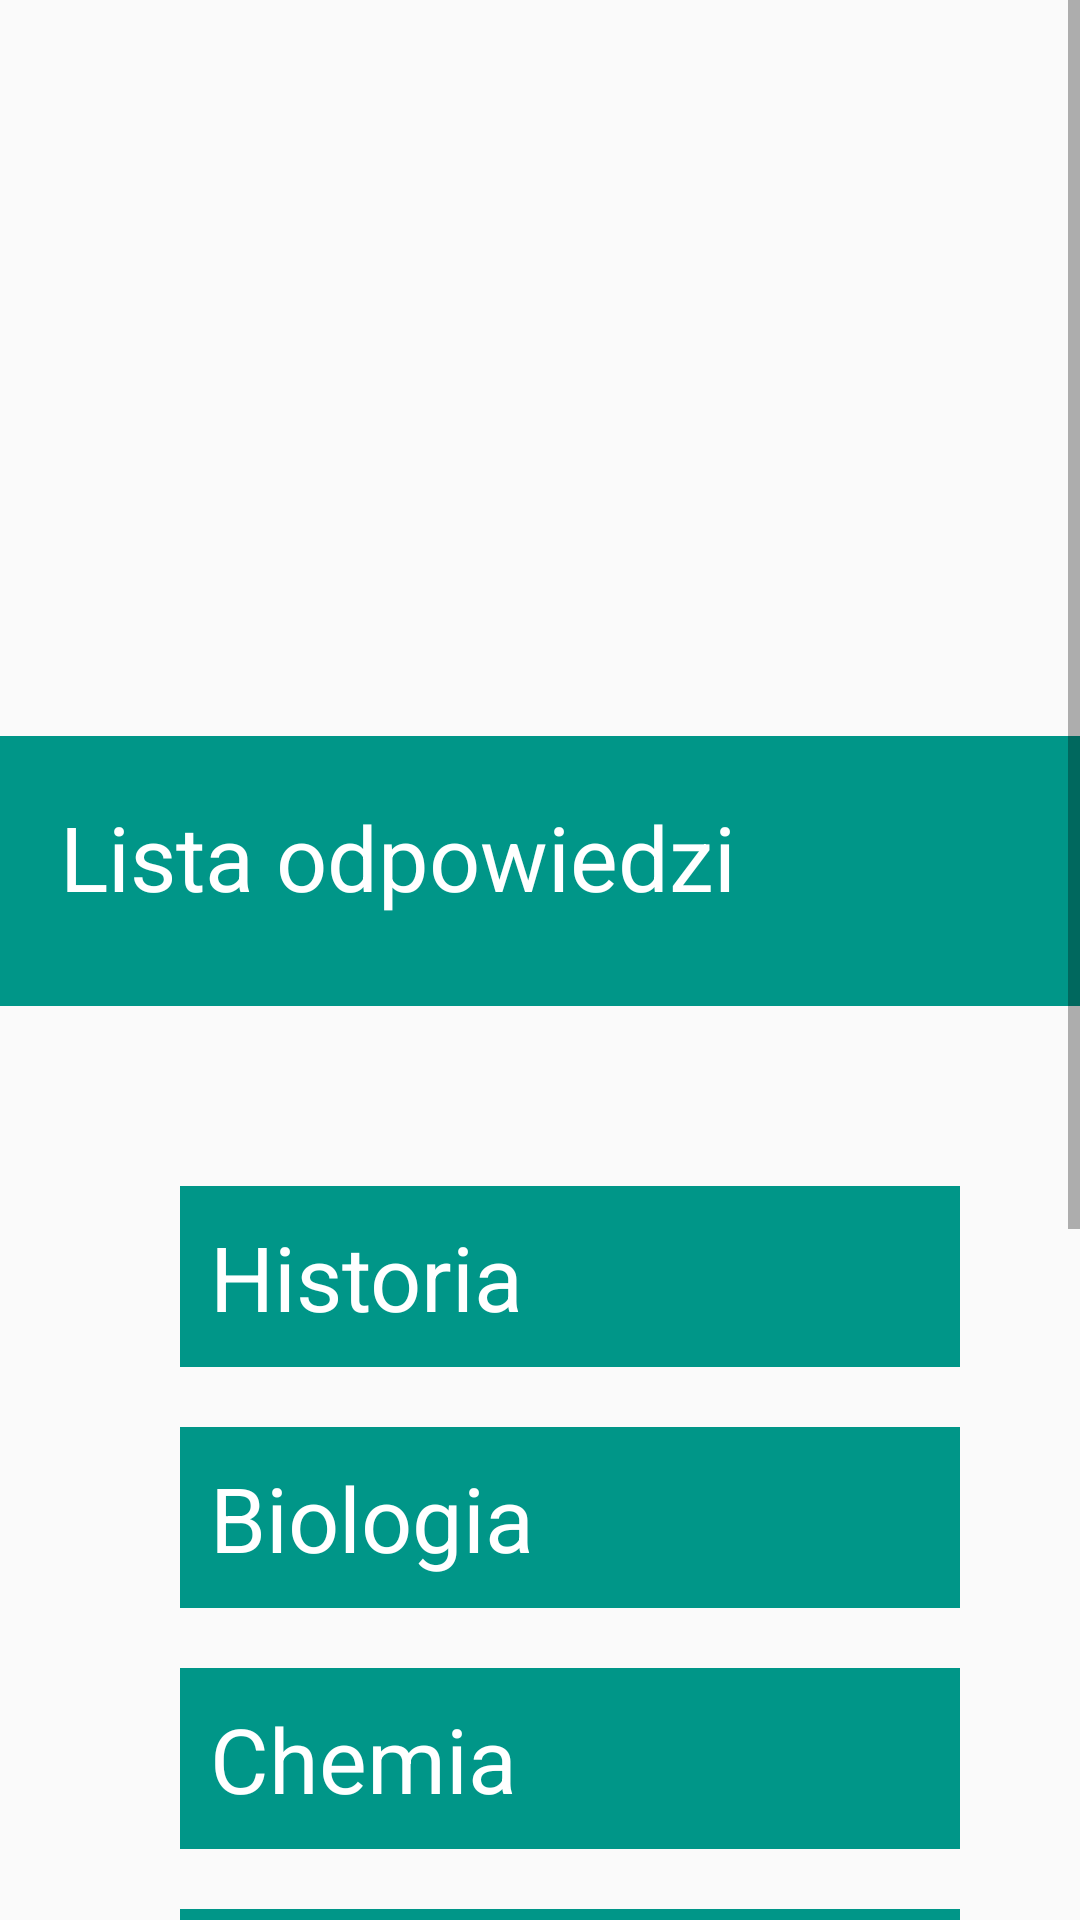

Write the Android layout XML for this screen, with the resource values it uses.
<!-- AndroidManifest.xml: application theme AppTheme -->
<!-- res/layout/lista_wynikow.xml -->
<?xml version="1.0" encoding="utf-8"?>
<ScrollView xmlns:android="http://schemas.android.com/apk/res/android"
    android:orientation="vertical" android:layout_width="match_parent"
    android:layout_height="match_parent">

    <RelativeLayout
        android:layout_width="match_parent"
        android:layout_height="1000dp">

    <ImageView
        android:layout_width="388dp"
        android:layout_height="255dp"
        android:id="@+id/imageView2"
        android:src="@drawable/oceny"
        android:layout_gravity="center_horizontal"
        android:elevation="10dp"
        android:focusable="false"
        android:cropToPadding="true"
        android:translationZ="10dp"
        android:layout_alignParentTop="false" />

        <TextView xmlns:android="http://schemas.android.com/apk/res/android"
            android:layout_width="wrap_content"
            android:layout_height="90dp"
            android:text="Lista odpowiedzi"
            android:id="@+id/nw1"
            android:textSize="30sp"
            android:background="#009688"
            android:textColor="#ffffff"
            android:padding="20dp"
            android:phoneNumber="false"
            android:layout_alignWithParentIfMissing="false"
            android:layout_below="@+id/imageView2"
            android:layout_alignParentLeft="true"
            android:layout_alignParentStart="true"
            android:layout_alignParentRight="true"
            android:layout_alignParentEnd="true"
            android:layout_marginTop="-10dp" />

        <TextView xmlns:android="http://schemas.android.com/apk/res/android"
            android:layout_width="260dp"
            android:layout_height="fill_parent"
            android:text="Historia"
            android:clickable="true"
            android:id="@+id/nw2"
            android:textSize="30sp"
            android:background="#009688"
            android:textColor="#ffffff"
            android:padding="10dp"
            android:phoneNumber="false"
            android:layout_alignWithParentIfMissing="false"
            android:layout_marginTop="60dp"
            android:layout_below="@+id/nw1"
            android:layout_marginLeft="60dp" />

        <TextView xmlns:android="http://schemas.android.com/apk/res/android"
            android:layout_width="wrap_content"
            android:layout_height="fill_parent"
            android:text="Biologia"
            android:id="@+id/nw3"
            android:textSize="30sp"
            android:background="#009688"
            android:textColor="#ffffff"
            android:padding="10dp"
            android:phoneNumber="true"
            android:layout_alignWithParentIfMissing="false"
            android:layout_marginTop="20dp"
            android:layout_below="@+id/nw2"
            android:layout_marginBottom="20dp"
            android:layout_alignLeft="@+id/nw2"
            android:layout_alignStart="@+id/nw2"
            android:layout_alignRight="@+id/nw2"
            android:layout_alignEnd="@+id/nw2" />

        <TextView xmlns:android="http://schemas.android.com/apk/res/android"
            android:layout_width="wrap_content"
            android:layout_height="fill_parent"
            android:text="Chemia"
            android:clickable="true"
            android:id="@+id/nw4"
            android:textSize="30sp"
            android:background="#009688"
            android:textColor="#ffffff"
            android:padding="10dp"
            android:phoneNumber="true"
            android:layout_alignWithParentIfMissing="false"
            android:layout_below="@+id/nw3"
            android:layout_alignLeft="@+id/nw3"
            android:layout_alignStart="@+id/nw3"
            android:layout_alignRight="@+id/nw3"
            android:layout_alignEnd="@+id/nw3" />

        <TextView xmlns:android="http://schemas.android.com/apk/res/android"
            android:layout_width="wrap_content"
            android:layout_height="fill_parent"
            android:text="Geografia"
            android:clickable="true"
            android:id="@+id/nw5"
            android:textSize="30sp"
            android:background="#009688"
            android:textColor="#ffffff"
            android:padding="10dp"
            android:phoneNumber="true"
            android:layout_alignWithParentIfMissing="false"
            android:layout_marginTop="20dp"
            android:layout_below="@+id/nw4"
            android:layout_alignLeft="@+id/nw4"
            android:layout_alignStart="@+id/nw4"
            android:layout_marginBottom="20dp"
            android:layout_alignRight="@+id/imageView7"
            android:layout_alignEnd="@+id/imageView7" />

        <TextView xmlns:android="http://schemas.android.com/apk/res/android"
            android:layout_width="wrap_content"
            android:layout_height="fill_parent"
            android:text="Polski"
            android:clickable="true"
            android:id="@+id/nw6"
            android:textSize="30sp"
            android:background="#009688"
            android:textColor="#ffffff"
            android:padding="10dp"
            android:phoneNumber="true"
            android:layout_alignWithParentIfMissing="false"
            android:layout_below="@+id/nw5"
            android:layout_alignLeft="@+id/nw5"
            android:layout_alignStart="@+id/nw5"
            android:layout_alignRight="@+id/imageView7"
            android:layout_alignEnd="@+id/imageView7" />

        <TextView xmlns:android="http://schemas.android.com/apk/res/android"
            android:layout_width="wrap_content"
            android:layout_height="fill_parent"
            android:text="WOS"
            android:id="@+id/nw7"
            android:textSize="30sp"
            android:background="#009688"
            android:textColor="#ffffff"
            android:padding="10dp"
            android:phoneNumber="false"
            android:layout_alignWithParentIfMissing="false"
            android:layout_marginTop="20dp"
            android:layout_below="@+id/nw6"
            android:layout_alignRight="@+id/nw6"
            android:layout_alignEnd="@+id/nw6"
            android:layout_alignLeft="@+id/nw6"
            android:layout_alignStart="@+id/nw6" />

        <ImageView
            android:layout_width="wrap_content"
            android:layout_height="wrap_content"
            android:id="@+id/imageView4"
            android:src="@drawable/s4"
            android:layout_alignTop="@+id/nw2"
            android:layout_alignRight="@+id/nw2"
            android:layout_alignEnd="@+id/nw2"
            android:layout_above="@+id/nw3" />
        <ImageView
            android:layout_width="wrap_content"
            android:layout_height="wrap_content"
            android:id="@+id/imageView5"
            android:src="@drawable/s4"
            android:layout_alignTop="@+id/nw3"
            android:layout_alignBottom="@+id/nw3"
            android:layout_alignLeft="@+id/imageView4"
            android:layout_alignStart="@+id/imageView4" />
        <ImageView
            android:layout_width="wrap_content"
            android:layout_height="wrap_content"
            android:id="@+id/imageView6"
            android:src="@drawable/s4"
            android:layout_above="@+id/nw5"
            android:layout_alignRight="@+id/imageView5"
            android:layout_alignEnd="@+id/imageView5"
            android:layout_alignTop="@+id/nw4"
            android:layout_alignLeft="@+id/imageView5"
            android:layout_alignStart="@+id/imageView5" />
        <ImageView
            android:layout_width="wrap_content"
            android:layout_height="wrap_content"
            android:id="@+id/imageView7"
            android:src="@drawable/s4"
            android:layout_alignTop="@+id/nw5"
            android:layout_alignRight="@+id/nw4"
            android:layout_alignEnd="@+id/nw4"
            android:layout_alignBottom="@+id/nw5"
            android:layout_alignLeft="@+id/imageView6"
            android:layout_alignStart="@+id/imageView6" />

        <ImageView
            android:layout_width="wrap_content"
            android:layout_height="wrap_content"
            android:id="@+id/imageView8"
            android:src="@drawable/s4"
            android:layout_alignTop="@+id/nw6"
            android:layout_alignRight="@+id/nw6"
            android:layout_alignEnd="@+id/nw6"
            android:layout_alignBottom="@+id/nw6"
            android:layout_alignLeft="@+id/imageView7"
            android:layout_alignStart="@+id/imageView7" />

        <ImageView
            android:layout_width="wrap_content"
            android:layout_height="wrap_content"
            android:id="@+id/imageView10"
            android:src="@drawable/s4"
            android:layout_alignBottom="@+id/nw7"
            android:layout_alignRight="@+id/nw7"
            android:layout_alignEnd="@+id/nw7"
            android:layout_alignTop="@+id/nw7"
            android:layout_alignLeft="@+id/imageView8"
            android:layout_alignStart="@+id/imageView8" />

    </RelativeLayout>


</ScrollView>
<!-- resources referenced by this layout -->
<resources>
  <style name="AppTheme" parent="Theme.AppCompat.Light.DarkActionBar" />
</resources>
